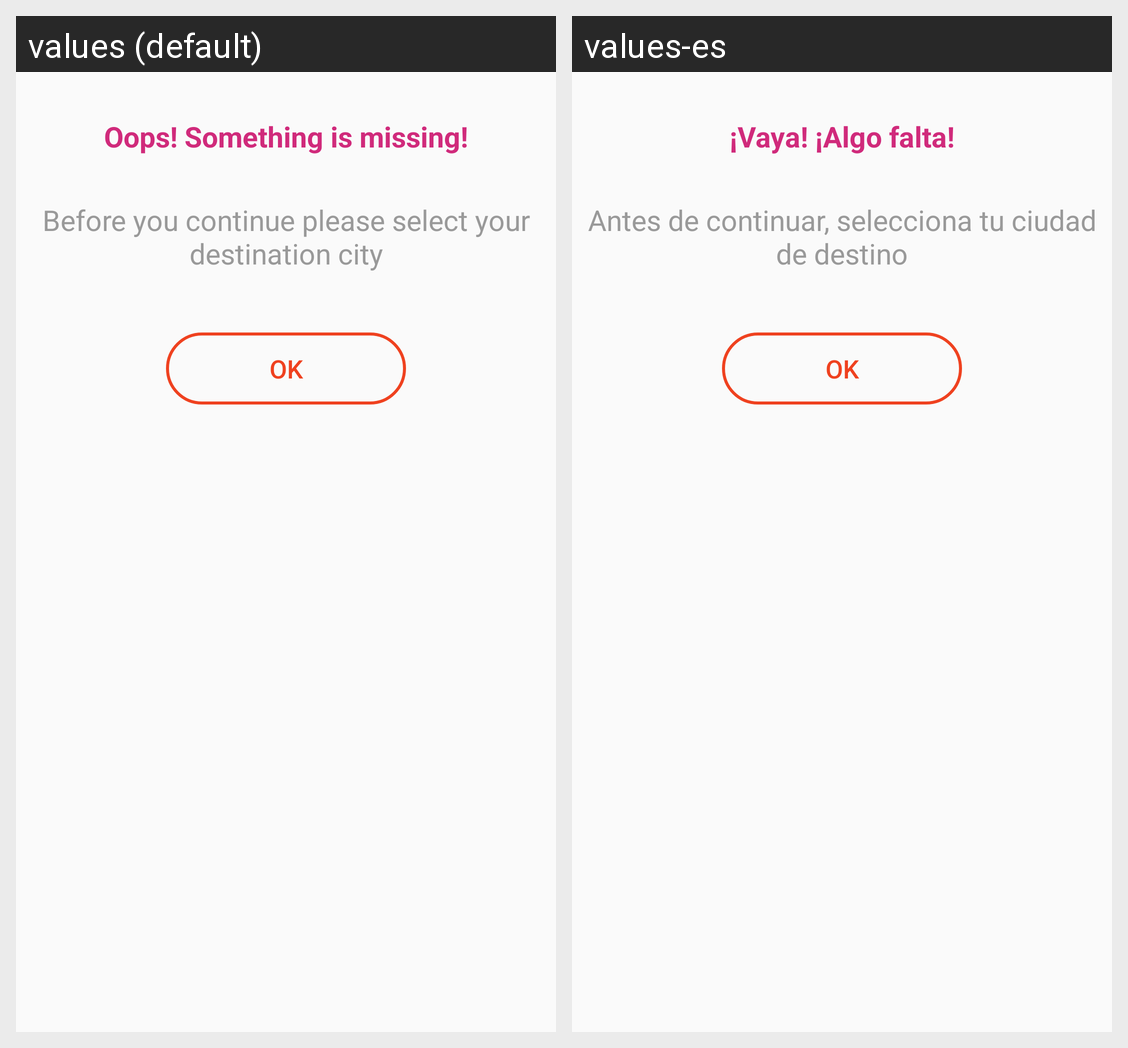

Locale-by-locale string values for the Android screen shown in this grid:
Android screen res/layout/custom_alert_dialog_city_concierge_not_selected.xml rendered under 2 locales, left to right: values (default), values-es. Device: Nexus 5 (rendered at 1080×1920; each locale shown at half size, 540×960, under a caption strip naming it); theme AppTheme.
Strings drawn on this screen, with the default value and each locale's value (text and hints the layout hard-codes, and strings that could not be matched under every locale, appear in the picture but are not listed):

title_alert_dialog_warning
  values: Oops! Something is missing!
  values-es: ¡Vaya! ¡Algo falta!

txt_city_concierge_not_selected
  values: Before you continue please select your destination city
  values-es: Antes de continuar, selecciona tu ciudad de destino
